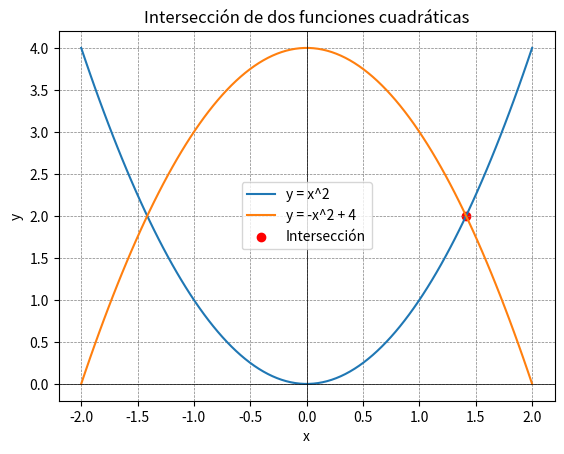

Python code for this plot:
import matplotlib.pyplot as plt
import numpy as np

# Definir las funciones
def f1(x):
    return x**2

def f2(x):
    return -x**2 + 4

# Crear valores de x
x_values = np.linspace(-2, 2, 100)

# Calcular los valores de y para cada función
y1_values = f1(x_values)
y2_values = f2(x_values)

# Graficar las funciones
plt.plot(x_values, y1_values, label='y = x^2')
plt.plot(x_values, y2_values, label='y = -x^2 + 4')

# Marcar el punto de intersección
intersection_x = np.sqrt(2)
intersection_y = 2
plt.scatter([intersection_x], [intersection_y], color='red', label='Intersección')

# Configuración del gráfico
plt.axhline(0, color='black',linewidth=0.5)
plt.axvline(0, color='black',linewidth=0.5)
plt.grid(color='gray', linestyle='--', linewidth=0.5)
plt.legend()
plt.title('Intersección de dos funciones cuadráticas')
plt.xlabel('x')
plt.ylabel('y')

# Mostrar el gráfico
plt.show()
